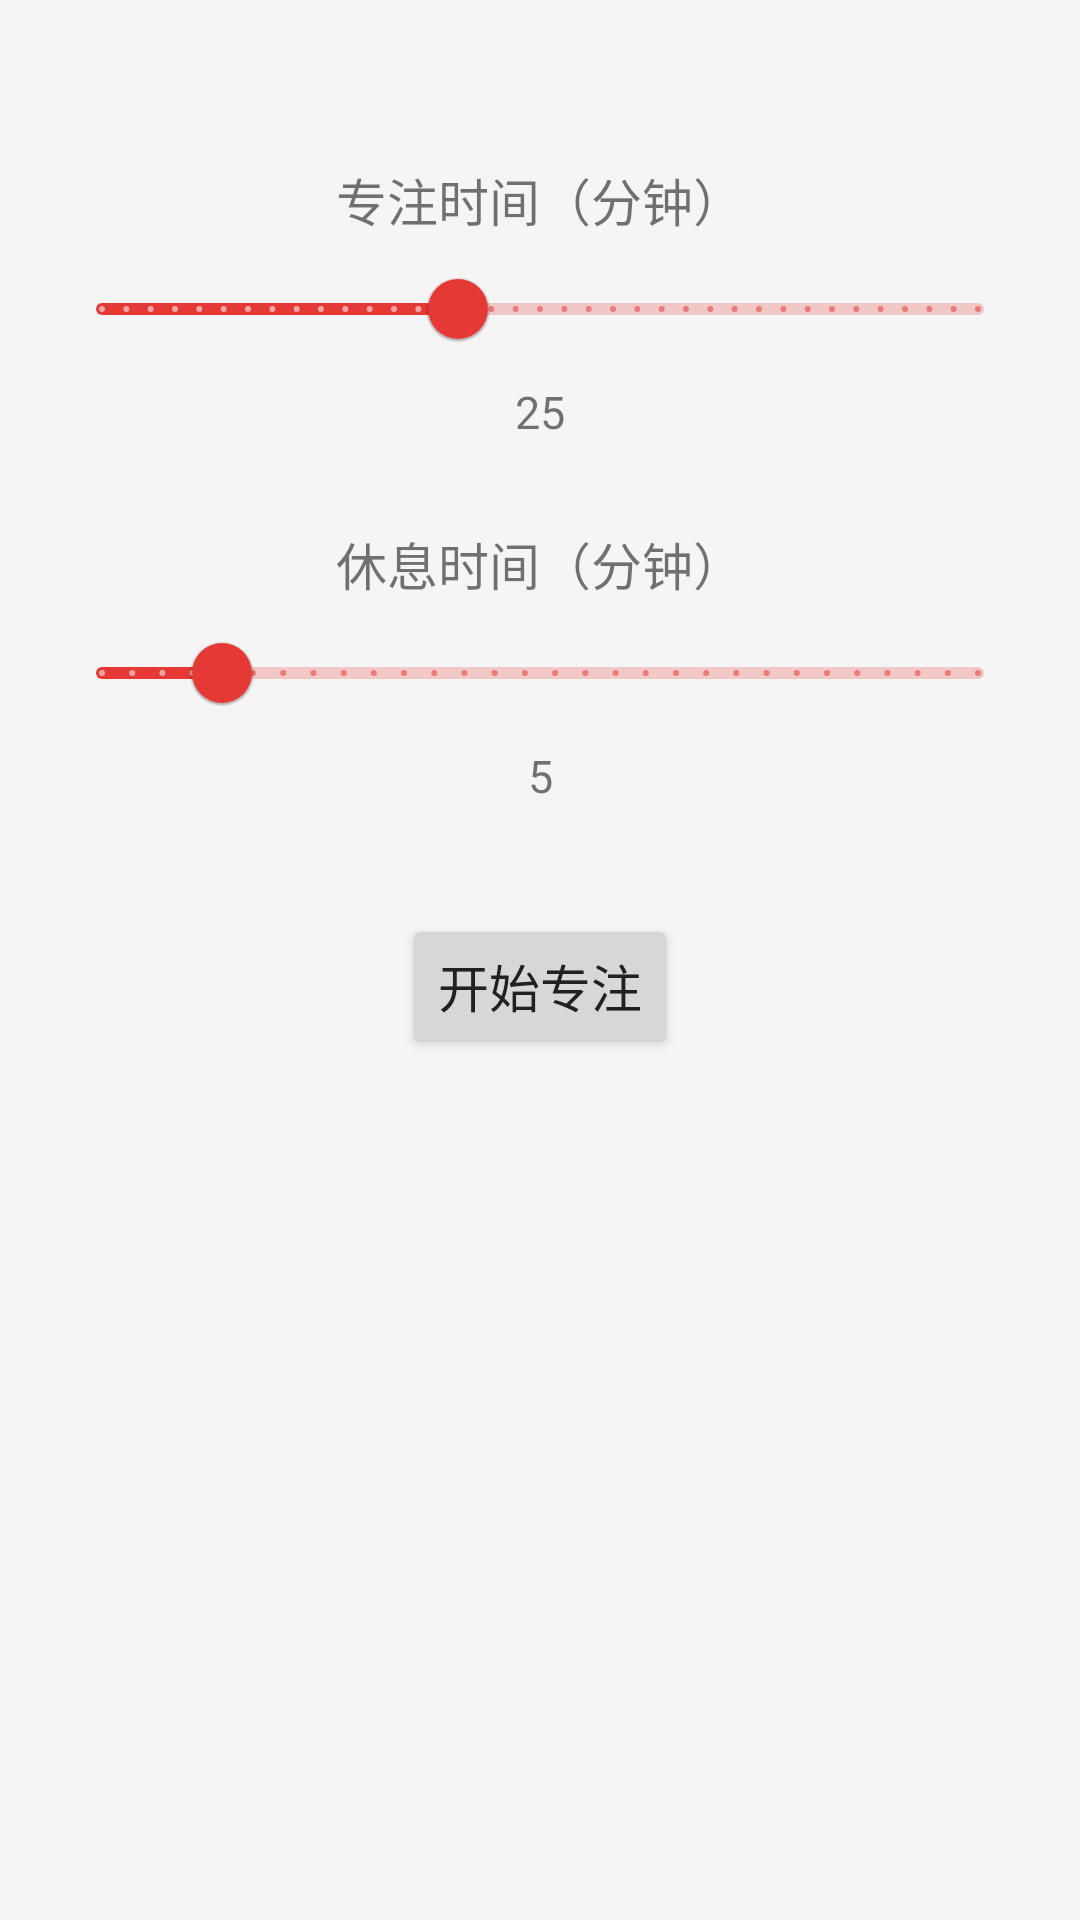

Layout XML and referenced resources for this Android screen:
<!-- AndroidManifest.xml: application theme Theme.SimpleTomato -->
<!-- res/layout/fragment_timer.xml -->
<?xml version="1.0" encoding="utf-8"?>
<androidx.constraintlayout.widget.ConstraintLayout
    xmlns:android="http://schemas.android.com/apk/res/android"
    xmlns:app="http://schemas.android.com/apk/res-auto"
    xmlns:tools="http://schemas.android.com/tools"
    android:layout_width="match_parent"
    android:layout_height="match_parent"
    android:padding="@dimen/padding_medium">

    <TextView
        android:id="@+id/text_timer_status"
        android:layout_width="wrap_content"
        android:layout_height="wrap_content"
        android:textSize="@dimen/text_size_large"
        android:textStyle="bold"
        android:textColor="@color/primary"
        android:visibility="gone"
        app:layout_constraintTop_toTopOf="parent"
        app:layout_constraintStart_toStartOf="parent"
        app:layout_constraintEnd_toEndOf="parent"
        android:layout_marginTop="@dimen/margin_large" />

    <TextView
        android:id="@+id/text_timer"
        android:layout_width="wrap_content"
        android:layout_height="wrap_content"
        android:textSize="@dimen/text_size_xxlarge"
        android:textStyle="bold"
        android:textColor="@color/primary"
        android:visibility="gone"
        app:layout_constraintTop_toBottomOf="@id/text_timer_status"
        app:layout_constraintStart_toStartOf="parent"
        app:layout_constraintEnd_toEndOf="parent"
        android:layout_marginTop="@dimen/margin_medium" />

    <TextView
        android:id="@+id/focus_time_label"
        android:layout_width="wrap_content"
        android:layout_height="wrap_content"
        android:text="@string/focus_time"
        android:textSize="@dimen/text_size_medium"
        app:layout_constraintTop_toBottomOf="@id/text_timer"
        app:layout_constraintStart_toStartOf="parent"
        app:layout_constraintEnd_toEndOf="parent"
        android:layout_marginTop="@dimen/margin_xlarge" />

    <com.google.android.material.slider.Slider
        android:id="@+id/focus_time_slider"
        android:layout_width="match_parent"
        android:layout_height="wrap_content"
        android:value="25"
        android:valueFrom="1"
        android:valueTo="60"
        android:stepSize="1"
        app:layout_constraintTop_toBottomOf="@id/focus_time_label"
        app:layout_constraintStart_toStartOf="parent"
        app:layout_constraintEnd_toEndOf="parent" />

    <TextView
        android:id="@+id/focus_time_value"
        android:layout_width="wrap_content"
        android:layout_height="wrap_content"
        android:textSize="@dimen/text_size_small"
        android:text="25"
        app:layout_constraintTop_toBottomOf="@id/focus_time_slider"
        app:layout_constraintStart_toStartOf="parent"
        app:layout_constraintEnd_toEndOf="parent" />

    <TextView
        android:id="@+id/break_time_label"
        android:layout_width="wrap_content"
        android:layout_height="wrap_content"
        android:text="@string/break_time"
        android:textSize="@dimen/text_size_medium"
        app:layout_constraintTop_toBottomOf="@id/focus_time_value"
        app:layout_constraintStart_toStartOf="parent"
        app:layout_constraintEnd_toEndOf="parent"
        android:layout_marginTop="@dimen/margin_large" />

    <com.google.android.material.slider.Slider
        android:id="@+id/break_time_slider"
        android:layout_width="match_parent"
        android:layout_height="wrap_content"
        android:value="5"
        android:valueFrom="1"
        android:valueTo="30"
        android:stepSize="1"
        app:layout_constraintTop_toBottomOf="@id/break_time_label"
        app:layout_constraintStart_toStartOf="parent"
        app:layout_constraintEnd_toEndOf="parent" />

    <TextView
        android:id="@+id/break_time_value"
        android:layout_width="wrap_content"
        android:layout_height="wrap_content"
        android:textSize="@dimen/text_size_small"
        android:text="5"
        app:layout_constraintTop_toBottomOf="@id/break_time_slider"
        app:layout_constraintStart_toStartOf="parent"
        app:layout_constraintEnd_toEndOf="parent" />

    <Button
        android:id="@+id/button_start"
        android:layout_width="wrap_content"
        android:layout_height="wrap_content"
        android:text="@string/start_focus"
        android:textSize="@dimen/text_size_medium"
        android:layout_marginTop="@dimen/margin_xlarge"
        app:layout_constraintTop_toBottomOf="@id/break_time_value"
        app:layout_constraintStart_toStartOf="parent"
        app:layout_constraintEnd_toEndOf="parent" />

    <Button
        android:id="@+id/button_stop"
        android:layout_width="wrap_content"
        android:layout_height="wrap_content"
        android:text="@string/stop_timer"
        android:textSize="@dimen/text_size_medium"
        android:visibility="gone"
        android:layout_marginTop="@dimen/margin_medium"
        app:layout_constraintTop_toBottomOf="@id/button_start"
        app:layout_constraintStart_toStartOf="parent"
        app:layout_constraintEnd_toEndOf="parent" />

</androidx.constraintlayout.widget.ConstraintLayout>
<!-- resources referenced by this layout -->
<resources>
  <color name="primary">#E53935</color>
  <dimen name="margin_large">24dp</dimen>
  <dimen name="margin_medium">16dp</dimen>
  <dimen name="margin_xlarge">32dp</dimen>
  <dimen name="padding_medium">16dp</dimen>
  <dimen name="text_size_large">18sp</dimen>
  <dimen name="text_size_medium">16sp</dimen>
  <dimen name="text_size_small">14sp</dimen>
  <dimen name="text_size_xxlarge">48sp</dimen>
  <string name="break_time">休息时间（分钟）</string>
  <string name="focus_time">专注时间（分钟）</string>
  <string name="start_focus">开始专注</string>
  <string name="stop_timer">停止计时</string>
  <style name="Theme.SimpleTomato" parent="Theme.MaterialComponents.Light.DarkActionBar">
          <item name="colorPrimary">@color/primary</item>
          <item name="colorPrimaryDark">@color/primary_dark</item>
          <item name="colorAccent">@color/accent</item>
          <item name="android:windowBackground">@color/background</item>
          <item name="android:textColorPrimary">@color/primary_text</item>
          <item name="android:textColorSecondary">@color/secondary_text</item>
          
          
          <item name="android:textSize">15sp</item>
          <item name="android:fontFamily">sans-serif</item>
          
          
      </style>
  <color name="primary_dark">#B71C1C</color>
  <color name="accent">#4CAF50</color>
  <color name="background">#F5F5F5</color>
  <color name="primary_text">#212121</color>
  <color name="secondary_text">#757575</color>
</resources>
